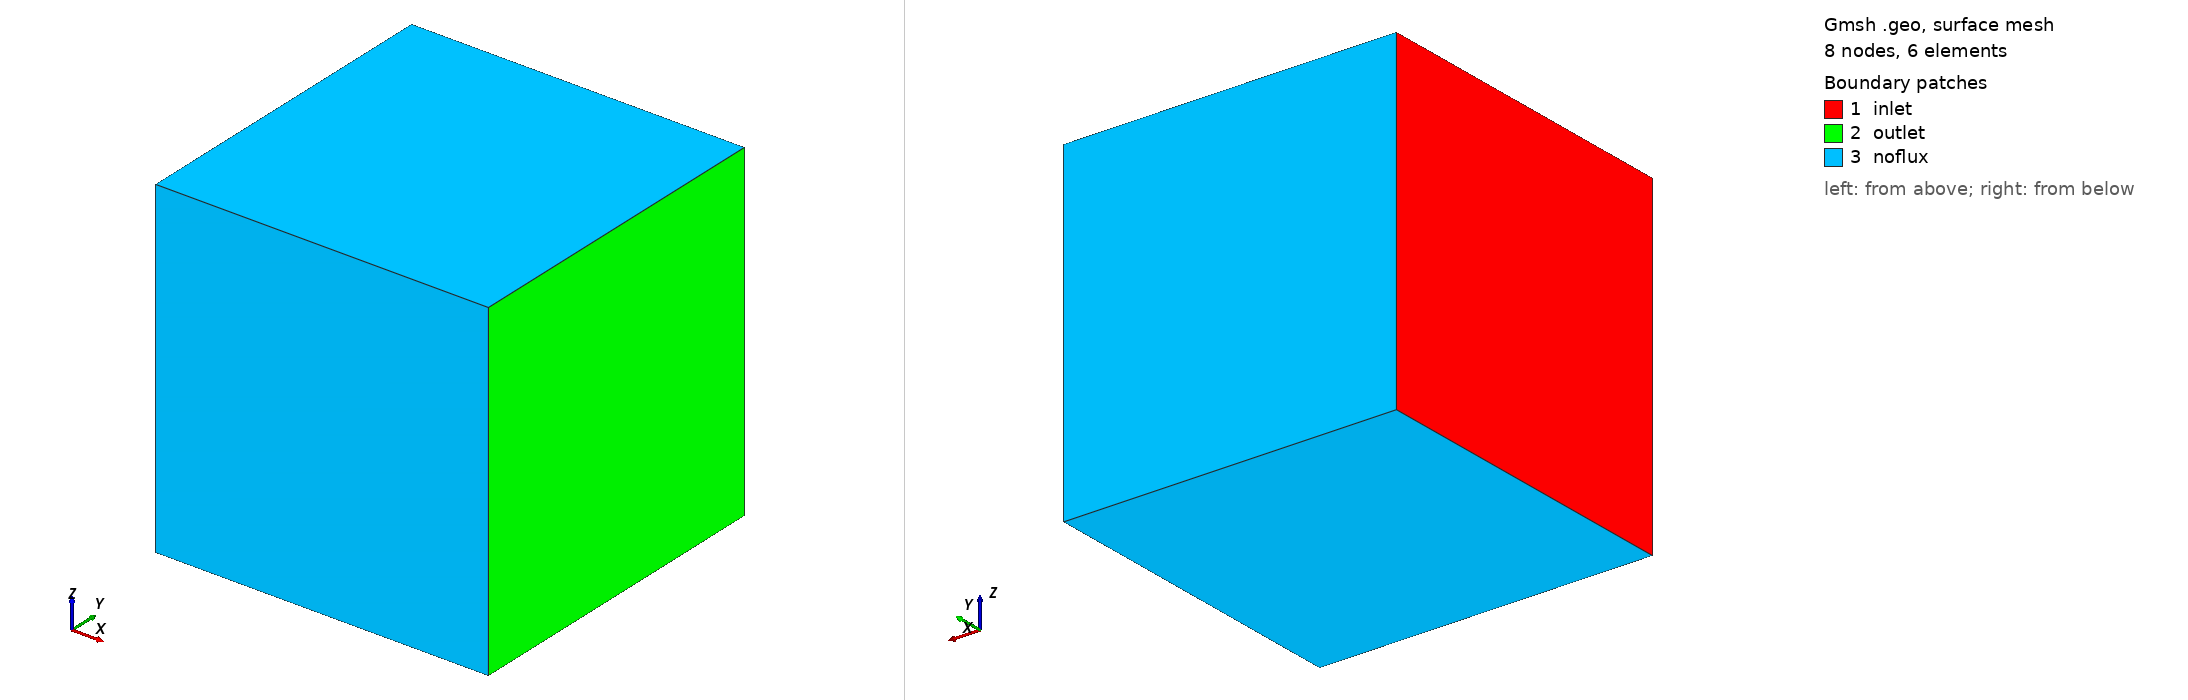

Gmsh geometry script, surface-meshed: 8 nodes, 6 surface elements. Boundary patches (legend numbers): 1 inlet, 2 outlet, 3 noflux. Left view from above one corner, right view from below the opposite corner. Legend entries are the model's physical surfaces. The drawing asked Gmsh for element sizes between 1% and 20% of the model's largest extent; the script's own settings can give other sizes.

=== box_fine.geo (drawn) ===
//  Geo file generated by DFNMesh project
//	https://github.com/labmec/dfnMesh// POINTS DEFINITION 

h = 0;

Point(1) = {-1,-1,1, h};
Point(2) = {-1,-1,-1, h};
Point(3) = {-1,1,1, h};
Point(4) = {-1,1,-1, h};
Point(5) = {1,-1,1, h};
Point(6) = {1,-1,-1, h};
Point(7) = {1,1,1, h};
Point(8) = {1,1,-1, h};


// LINES DEFINITION 

Line(8) = {2,4};
Line(9) = {4,3};
Line(10) = {3,1};
Line(11) = {1,2};
Line(12) = {5,6};
Line(13) = {7,5};
Line(14) = {8,7};
Line(15) = {6,8};
Line(16) = {1,5};
Line(17) = {2,6};
Line(18) = {4,8};
Line(19) = {3,7};


// FACES DEFINITION 

Curve Loop(1) = {-11,-10,-9,-8};
Surface(1) = {1};
Curve Loop(2) = {15,14,13,12};
Surface(2) = {2};
Curve Loop(3) = {17,-12,-16,11};
Surface(3) = {3};
Curve Loop(4) = {9,19,-14,-18};
Surface(4) = {4};
Curve Loop(5) = {8,18,-15,-17};
Surface(5) = {5};
Curve Loop(6) = {16,-13,-19,10};
Surface(6) = {6};



// VOLUMES DEFINITION 

Surface Loop(2) = {1,2,3,4,5,6};
Volume(2) = {2};


// COARSE ELEMENTS GROUPING

Physical Volume("c0",7) = {2};



// BOUNDARY CONDITIONS

Physical Surface("inlet",2) = {1};
Physical Surface("outlet",3) = {2};
Physical Surface("noflux",4) = {3,4,5,6};


BCfrac0[] = {};
Physical Curve("BCfrac0", 301) = {BCfrac0[]};

BCfrac1[] = {};
Physical Curve("BCfrac1", 303) = {BCfrac1[]};

// INTER-FRACTURE INTERSECTIONS


// OPTIONS

Coherence Mesh;
Transfinite Curve {:} = 2;
Transfinite Curve {BCfrac0[]} = 10;
Transfinite Curve {BCfrac1[]} = 10;
Transfinite Surface{:};
Transfinite Volume{:};
Recombine Surface{:};
Recombine Volume{:};
